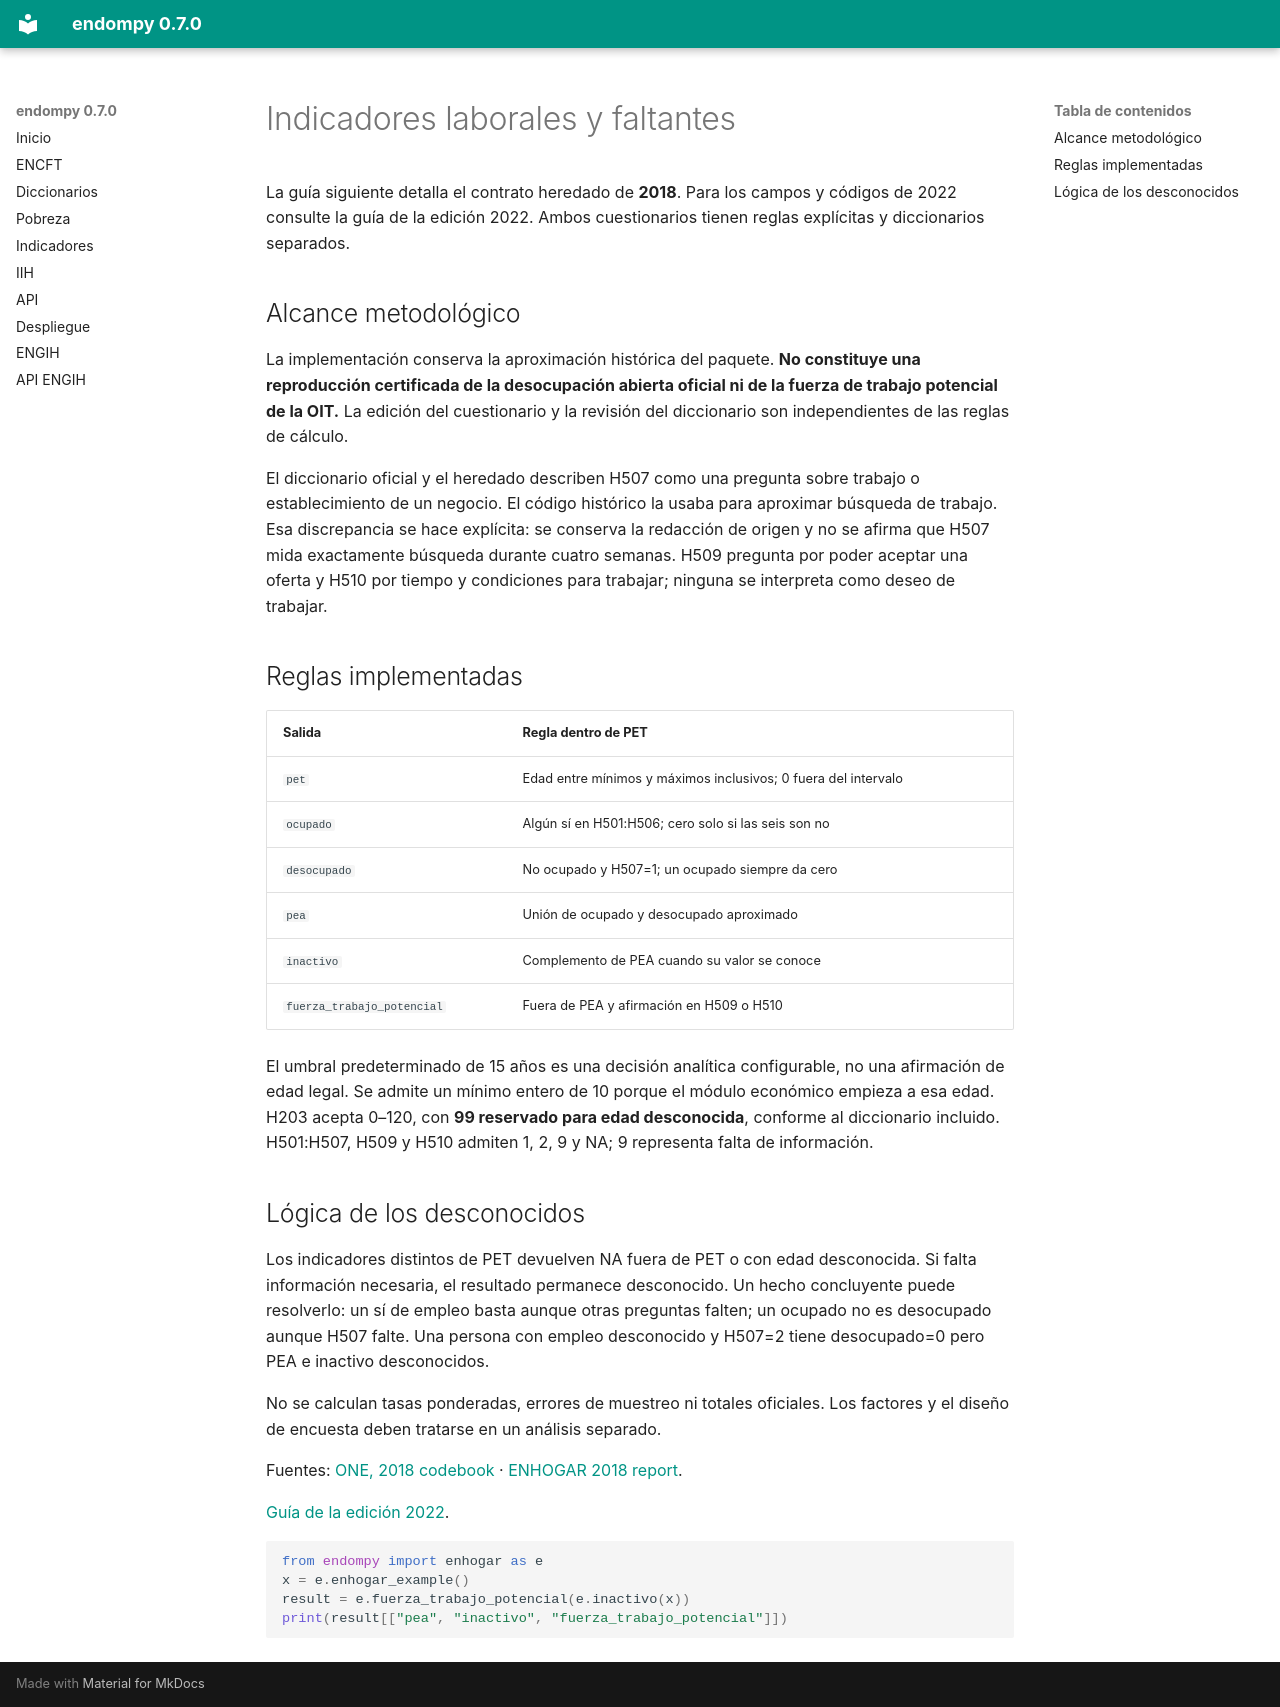

repository: adatar-do/endompy · page: enhogar-indicadores.html · generator: mkdocs

# Indicadores laborales y faltantes

La guía siguiente detalla el contrato heredado de **2018**. Para los campos y códigos de 2022 consulte la guía de la edición 2022. Ambos cuestionarios tienen reglas explícitas y diccionarios separados.

## Alcance metodológico

La implementación conserva la aproximación histórica del paquete. **No constituye una reproducción certificada de la desocupación abierta oficial ni de la fuerza de trabajo potencial de la OIT.** La edición del cuestionario y la revisión del diccionario son independientes de las reglas de cálculo.

El diccionario oficial y el heredado describen H507 como una pregunta sobre trabajo o establecimiento de un negocio. El código histórico la usaba para aproximar búsqueda de trabajo. Esa discrepancia se hace explícita: se conserva la redacción de origen y no se afirma que H507 mida exactamente búsqueda durante cuatro semanas. H509 pregunta por poder aceptar una oferta y H510 por tiempo y condiciones para trabajar; ninguna se interpreta como deseo de trabajar.

## Reglas implementadas

| Salida | Regla dentro de PET |
|---|---|
| `pet` | Edad entre mínimos y máximos inclusivos; 0 fuera del intervalo |
| `ocupado` | Algún sí en H501:H506; cero solo si las seis son no |
| `desocupado` | No ocupado y H507=1; un ocupado siempre da cero |
| `pea` | Unión de ocupado y desocupado aproximado |
| `inactivo` | Complemento de PEA cuando su valor se conoce |
| `fuerza_trabajo_potencial` | Fuera de PEA y afirmación en H509 o H510 |

El umbral predeterminado de 15 años es una decisión analítica configurable, no una afirmación de edad legal. Se admite un mínimo entero de 10 porque el módulo económico empieza a esa edad. H203 acepta 0–120, con **99 reservado para edad desconocida**, conforme al diccionario incluido. H501:H507, H509 y H510 admiten 1, 2, 9 y NA; 9 representa falta de información.

## Lógica de los desconocidos

Los indicadores distintos de PET devuelven NA fuera de PET o con edad desconocida. Si falta información necesaria, el resultado permanece desconocido. Un hecho concluyente puede resolverlo: un sí de empleo basta aunque otras preguntas falten; un ocupado no es desocupado aunque H507 falte. Una persona con empleo desconocido y H507=2 tiene desocupado=0 pero PEA e inactivo desconocidos.

No se calculan tasas ponderadas, errores de muestreo ni totales oficiales. Los factores y el diseño de encuesta deben tratarse en un análisis separado.

Fuentes: [ONE, 2018 codebook](https://www.one.gob.do/catalogo-datos/ENHOGAR/ENHOGAR-2018-Base-SPSS-PUB/Libro%20de%20c%C3%B3digos_Personas_ENH2018.htm) · [ENHOGAR 2018 report](https://www.one.gob.do/publicaciones/2019/encuesta-nacional-de-hogares-de-propositos-multiples-enhogar-2018-informe-general/).

[Guía de la edición 2022](enhogar-edicion-2022.md).

```python
from endompy import enhogar as e
x = e.enhogar_example()
result = e.fuerza_trabajo_potencial(e.inactivo(x))
print(result[["pea", "inactivo", "fuerza_trabajo_potencial"]])
```
